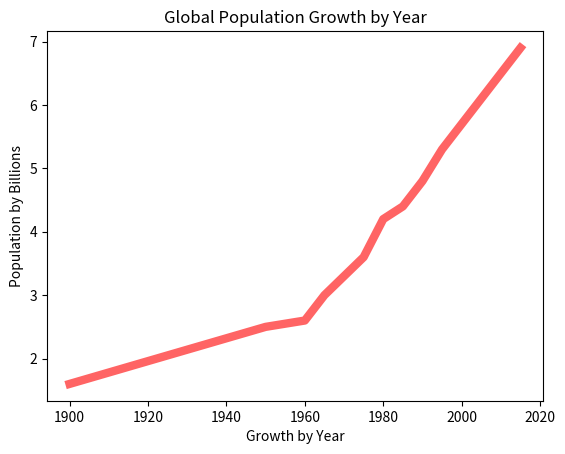

This chart was generated by the following Python code:
import matplotlib.pyplot as plt

years = [1900, 1950, 1960, 1965, 1970, 1975, 1980, 1985, 1990, 1995, 2000, 2005, 2010, 2015]

pops = [1.6, 2.5, 2.6, 3.0, 3.3, 3.6, 4.2, 4.4, 4.8, 5.3, 5.7, 6.1, 6.5, 6.9]

plt.plot(years, pops, color =(255/255, 100/255, 100/255), linewidth=6.0)
plt.ylabel("Population by Billions")
plt.xlabel("Growth by Year")
plt.title("Global Population Growth by Year")
plt.show()